pico-8 play session: hold ← + tap ❎, after a click and taps of 🅾, ❎, 🅾+❎, 🅾 in the second before t = 0

[t = 4 s] hold ← ~4s, tap ❎ ~7×
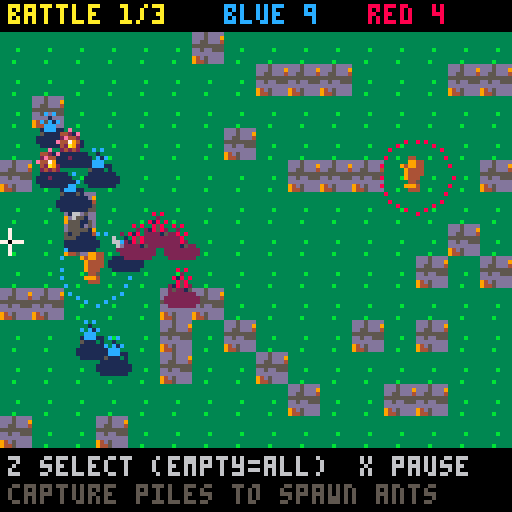

pico-8 cartridge
version 42
__lua__
-- pico galaxies: shared by every cart (voidstorm.p8 + the planet carts)
-- all sprites generated with krea 2 pixel art

-- sprite sheet slots: name,x,y,size (packed into one string to save tokens)
sp={}
for e in all(split(
 "ship,0,0,16|dra,16,0,16|drb,32,0,16|saa,48,0,16|sab,64,0,16|mine,80,0,16|div,96,0,16|ast,1"..
 "12,0,16|ex1,0,16,16|ex2,16,16,16|ex3,32,16,16|pow,48,16,8|shd,56,16,8|bmb,48,24,8|boss,64,"..
 "16,32|pla,96,16,32|p_lush,0,48,16|p_rock,16,48,16|p_ice,32,48,16|p_hive,48,48,16|freighter"..
 ",64,48,16|dome,80,48,8|i_food,88,48,8|i_ore,80,56,8|i_coin,88,56,8|i_colonist,96,48,8|flag"..
 "ship,0,64,32|t_grass,32,64,8|t_rock,40,64,8|t_crystal,48,64,8|t_water,56,64,8|nest,64,64,8"..
 "|b_farm,72,64,8|b_mine,80,64,8|b_harv,88,64,8|b_hab,96,64,8|b_turret,104,64,8|crawl_a,112,"..
 "64,8|crawl_b,120,64,8|b_hq,32,72,16|i_guns,48,72,8|i_cells,56,72,8","|")) do
 local a=split(e)
 sp[a[1]]={a[2],a[3],a[4]}
end

-- draw a sheet sprite centred,
-- with scale / squash / flips
function dspr(n,x,y,s,fx,fy,sq)
 local d=sp[n] s=s or 1
 local w,h=d[3]*s*(sq or 1),d[3]*s
 sspr(d[1],d[2],d[3],d[3],x-w/2,y-h/2,w,h,fx,fy)
end

function whiteout()
 for c=1,15 do pal(c,7) end
end

-- ===== vfx =====
function part(x,y,vx,vy,l,cols,r,k)
 add(parts,{x=x,y=y,vx=vx,vy=vy,l=l,ml=l,c=cols,r=r or 0,k=k or 0})
end

function sparks(x,y,n,cols,sp_)
 for i=1,n do
  local a,s=rnd(),rnd(sp_ or 3)+.5
  part(x,y,cos(a)*s,sin(a)*s,8+rnd(12),cols or {7,10,9,8},0,1)
 end
end

function ring(x,y,r,vr,c,l)
 add(rings,{x=x,y=y,r=r,vr=vr,c=c,l=l})
end

function explode(x,y,sz)
 add(fx,{x=x,y=y,t=0,s=sz})
 sparks(x,y,6+sz*6,nil,1.5+sz)
 for i=1,2+sz*2 do
  part(x+rnd(8)-4,y+rnd(8)-4,rnd(1)-.5,rnd(1)-.7,20+rnd(20),{5,5,2,1},2+rnd(sz*2),2)
 end
 ring(x,y,2,1.5+sz*.5,sz>1 and 10 or 7,10+sz*3)
 shake=max(shake,sz*2.5)
 sfx(sz>1 and 2 or 1)
end

function updvfx()
 for i=#parts,1,-1 do
  local o=parts[i]
  o.x+=o.vx o.y+=o.vy
  o.vx*=.92 o.vy*=.92
  if o.k==2 then o.y-=.15 o.r+=.05 end
  o.l-=1
  if o.l<=0 then deli(parts,i) end
 end
 for i=#rings,1,-1 do
  local o=rings[i]
  o.r+=o.vr o.vr*=.93 o.l-=1
  if o.l<=0 then deli(rings,i) end
 end
 for i=#fx,1,-1 do
  local o=fx[i] o.t+=1
  if o.t>24 then deli(fx,i) end
 end
 for i=#pops,1,-1 do
  local o=pops[i] o.y-=.4 o.l-=1
  if o.l<=0 then deli(pops,i) end
 end
end

function drawvfx()
 for o in all(rings) do
  circ(o.x,o.y,o.r,o.l<4 and 5 or o.c)
 end
 for o in all(fx) do
  local fr=o.t<5 and "ex1" or o.t<13 and "ex2" or "ex3"
  local s=(o.s>2 and 2.5 or o.s>1 and 1.5 or 1)*(.6+o.t/40)
  dspr(fr,o.x,o.y,s,o.t%8<4)
 end
 for o in all(parts) do
  local c=o.c[flr((1-o.l/o.ml)*#o.c)+1] or o.c[#o.c]
  if o.k==1 then
   line(o.x,o.y,o.x-o.vx,o.y-o.vy,c)
  elseif o.r>=1 then
   circfill(o.x,o.y,o.r*(o.l/o.ml)+.5,c)
  else pset(o.x,o.y,c) end
 end
 for o in all(pops) do
  local w=#o.s*2
  print(o.s,o.x-w+1,o.y+1,1)
  print(o.s,o.x-w,o.y,o.l%4<2 and o.c or 7)
 end
end

function oprint(s,x,y,c,o)
 for dx=-1,1 do for dy=-1,1 do
  print(s,x+dx,y+dy,o or 0)
 end end
 print(s,x,y,c)
end


-- bug_battle_1 (demake)
-- planet mandible: real-time squad
-- bug battles with pause.
-- see design.md

-- bugs: name,sprite,scale,hp,damage,speed,range,rate
ud={}
for s in all(split("ant,crawl_a,.9,6,1,.5,6,30|beetle,ast,.6,16,2,.3,7,40|spitter,mine,.5,5,1,.35,30,50|gnat,dra,.45,4,1,.9,6,25","|")) do add(ud,split(s)) end
tc={12,8} tc2={1,2}

function msg(s,c) mtx,mt,mc=s,100,c or 7 end
function dist(a,b) return abs(a.x-b.x)+abs(a.y-b.y) end

function _init()
 t,shake,flash=0,0,0
 parts,rings,fx,pops,shots,marks={},{},{},{},{},{}
 st="intro" music(0)
end

function newgame()
 lv=0 bugs={}
 for k in all(split"1,1,1,1,1,2,3,3,4") do addbug(1,k,14+rnd(16),40+rnd(40)) end
 nextlevel()
end

function addbug(sd,k,x,y)
 local b={sd=sd,k=k,x=x,y=y,hp=ud[k][4],cd=rnd(20),fl=0}
 add(bugs,b) return b
end

function nextlevel()
 lv+=1 paused,cx,cy=false,40,60
 for b in all(bugs) do
  b.x,b.y,b.tx,b.tg,b.sel=14+rnd(16),30+rnd(60),nil,nil,false
  b.hp=ud[b.k][4]
 end
 if (lv>1) for i=1,4 do addbug(1,1,20,25+i*16) end
 piles={}
 local n=lv+1
 for i=1,n do
  local x=n==1 and 64 or 24+(i-1)*80/(n-1)
  add(piles,{x=x,y=30+(i*37)%60,o=0,pr=0,sp=0})
 end
 piles[1].o,piles[1].pr=1,100
 piles[#piles].o,piles[#piles].pr=2,-100
 local red=({"1,1,1,1","1,1,1,1,2,2,3,3","1,1,1,1,2,2,3,3,3,4,4,4"})[lv]
 for k in all(split(red)) do addbug(2,k,98+rnd(20),25+rnd(70)) end
 st="play" msg("battle "..lv.."/3",10) sfx(8)
end

function side(s)
 local n=0
 for b in all(bugs) do if (b.sd==s) n+=1 end
 return n
end

-- ===== simulation =====
function _update60()
 t+=1
 shake=max(0,shake-.4) flash=max(0,flash-1)
 if (mt and mt>0) mt-=1
 updvfx()
 for s in all(shots) do s.t-=1 if (s.t<=0) del(shots,s) end
 for m_ in all(marks) do m_.t-=1 if (m_.t<=0) del(marks,m_) end
 if st=="play" then
  input()
  if (not paused) sim()
 elseif btnp(4) then
  if st=="intro" then newgame()
  elseif st=="next" then nextlevel()
  else load("voidstorm.p8") end
 end
end

function sim()
 if (t%60==0) ai()
 for b in all(bugs) do
  local d=ud[b.k]
  if (b.fl>0) b.fl-=1
  b.cd-=1
  if (b.tg and b.tg.hp<=0) b.tg=nil
  if b.tg then
   local e=b.tg
   if dist(b,e)>d[7] then mv(b,e.x,e.y,d[6])
   elseif b.cd<=0 then bite(b,e) end
  elseif b.tx then
   mv(b,b.tx,b.ty,d[6])
   if (abs(b.x-b.tx)+abs(b.y-b.ty)<2) b.tx=nil
  else
   -- idle: auto-engage nearby enemies
   local best,bd=nil,20
   for e in all(bugs) do
    if (e.sd!=b.sd and dist(b,e)<bd) best,bd=e,dist(b,e)
   end
   b.tg=best
  end
 end
 -- separation
 for i=1,#bugs do
  local a=bugs[i]
  for j=i+1,#bugs do
   local c=bugs[j]
   local dx,dy=a.x-c.x,a.y-c.y
   if abs(dx)<5 and abs(dy)<5 then
    local px,py=(dx==0 and rnd(.4)-.2 or sgn(dx))*.25,(dy==0 and rnd(.4)-.2 or sgn(dy))*.25
    a.x+=px a.y+=py c.x-=px c.y-=py
   end
  end
  a.x,a.y=mid(4,a.x,123),mid(14,a.y,106)
 end
 -- piles: capture + spawning
 for p in all(piles) do
  local n={0,0}
  for b in all(bugs) do if (abs(b.x-p.x)<10 and abs(b.y-p.y)<10) n[b.sd]+=1 end
  if (n[1]>0 and n[2]==0) p.pr=min(100,p.pr+.6)
  if (n[2]>0 and n[1]==0) p.pr=max(-100,p.pr-.6)
  local o=p.o
  if (p.pr>=100) p.o=1
  if (p.pr<=-100) p.o=2
  if (p.o==1 and p.pr<0 or p.o==2 and p.pr>0) p.o=0
  if p.o!=o then
   ring(p.x,p.y,4,2,p.o>0 and tc[p.o] or 7,16)
   if (p.o==1) msg("pile captured!",11) sfx(3)
   if (o==1) msg("we lost a pile!",8)
  end
  if p.o>0 then
   p.sp+=1
   if p.sp>=480 and side(p.o)<14 then
    p.sp=0 addbug(p.o,1,p.x+rnd(8)-4,p.y+6) ring(p.x,p.y,2,1,tc[p.o],10)
   end
  end
 end
 -- battle end
 local redpiles=0 for p in all(piles) do if (p.o==2) redpiles+=1 end
 if side(2)==0 and redpiles==0 then
  if lv==3 then st,t="win",0 flash=8 sfx(8) else st,t="next",0 sfx(8) end
 elseif side(1)==0 then
  local mine=0 for p in all(piles) do if (p.o==1) mine+=1 end
  if (mine==0) st,why,t="over","the colony was wiped out",0 music(-1)
 end
end

function mv(b,x,y,s)
 local a=atan2(x-b.x,y-b.y)
 b.x+=cos(a)*s b.y+=sin(a)*s
 b.fx=x<b.x
end

function bite(b,e)
 local d=ud[b.k]
 b.cd=d[8]
 local dmg=d[5]
 if (e.k==2 and b.k==1) dmg/=2
 e.hp-=dmg e.fl=5
 if d[7]>10 then add(shots,{x=b.x,y=b.y,tx=e.x,ty=e.y,t=8,c=tc[b.sd]}) sfx(5)
 else sparks(e.x,e.y,3,{7,tc[b.sd]}) sfx(7) end
 if (b.k==4) b.hp=min(ud[4][4],b.hp+1)
 if e.hp<=0 then
  for i=1,8 do local a=rnd() part(e.x,e.y,cos(a)*1.2,sin(a)*1.2,18,{tc[e.sd],tc2[e.sd],5},1,2) end
  explode(e.x,e.y,e.k==2 and 2 or 1) del(bugs,e)
 end
end

function ai()
 for b in all(bugs) do
  if b.sd==2 and not b.tg and not b.tx then
   local best,bd=nil,40
   for e in all(bugs) do
    local w=(b.k==4 and e.k==3) and 60 or 0
    if (e.sd==1 and dist(b,e)-w<bd) best,bd=e,dist(b,e)-w
   end
   if best then b.tg=best
   else
    local p,pd=nil,999
    for q in all(piles) do if (q.o!=2 and dist(b,q)<pd) p,pd=q,dist(b,q) end
    if (p) b.tx,b.ty=p.x+rnd(10)-5,p.y+rnd(10)-5
   end
  end
 end
end

-- ===== player orders =====
function input()
 if (btn(0)) cx-=1.6
 if (btn(1)) cx+=1.6
 if (btn(2)) cy-=1.6
 if (btn(3)) cy+=1.6
 cx,cy=mid(2,cx,125),mid(12,cy,108)
 local sel={}
 for b in all(bugs) do if (b.sel) add(sel,b) end
 if btnp(5) then
  if #sel>0 then for b in all(sel) do b.sel=false end
  else paused=not paused sfx(7) end
  return
 end
 if not btnp(4) then return end
 local u,ud_=nil,6
 for b in all(bugs) do
  local d=abs(b.x-cx)+abs(b.y-cy)
  if (d<ud_) u,ud_=b,d
 end
 if u and u.sd==1 then u.sel=not u.sel sfx(7) return end
 if #sel==0 then
  for b in all(bugs) do if (b.sd==1) b.sel=true end
  msg("whole army selected",12) return
 end
 local pile
 for p in all(piles) do if (abs(p.x-cx)<8 and abs(p.y-cy)<8) pile=p end
 add(marks,{x=cx,y=cy,t=20,c=u and 8 or 11})
 for i,b in ipairs(sel) do
  if u then b.tg,b.tx=u,nil
  else
   local a,r=i/#sel,#sel>1 and 3+#sel or 0
   local ox,oy=pile and pile.x or cx,pile and pile.y or cy
   b.tx,b.ty,b.tg=ox+cos(a)*r,oy+sin(a)*r,nil
  end
 end
 sfx(0)
end

-- ===== draw =====
function _draw()
 cls(3)
 if st=="intro" then drawintro() return end
 camera(rnd(shake)-shake/2,rnd(shake)-shake/2)
 for y=1,13 do for x=0,15 do
  local h=(x*x*7+y*13+x*y)%17
  spr(h<14 and 132 or 133,x*8,y*8)
 end end
 for p in all(piles) do
  dspr("i_food",p.x,p.y,1.2)
  for i=0,23 do
   local a=i/24
   local c=i/24<abs(p.pr)/100 and (p.pr>0 and 12 or 8) or 5
   pset(p.x+cos(a)*9,p.y+sin(a)*9,c)
  end
 end
 for b in all(bugs) do
  local d=ud[b.k]
  ovalfill(b.x-4,b.y+2,b.x+4,b.y+5,tc2[b.sd])
  if (b.sel) circ(b.x,b.y,6,t%16<8 and 7 or 10)
  if (b.fl>0) whiteout()
  if (b.sd==2) pal(11,8) pal(3,2) pal(12,8)
  if (b.sd==1) pal(11,12) pal(3,1)
  dspr(d[2],b.x,b.y,d[3],b.fx)
  pal()
  if (b.hp<d[4]) line(b.x-3,b.y-6,b.x-3+6*b.hp/d[4],b.y-6,tc[b.sd])
 end
 for s in all(shots) do
  local f=1-s.t/8
  circfill(s.x+(s.tx-s.x)*f,s.y+(s.ty-s.y)*f,1,s.c)
 end
 for m_ in all(marks) do circ(m_.x,m_.y,m_.t/4,m_.c) end
 drawvfx()
 camera()
 if (st=="play") line(cx-3,cy,cx+3,cy,7) line(cx,cy-3,cx,cy+3,7) pset(cx,cy,0)
 if paused and st=="play" then
  fillp(0b1010010110100101.1) rectfill(0,8,127,111,1) fillp()
  oprint("paused",52,58,10)
 end
 rectfill(0,0,127,7,0)
 print("battle "..lv.."/3",2,1,10)
 print("blue "..side(1),56,1,12) print("red "..side(2),92,1,8)
 rectfill(0,112,127,127,0)
 local n=0 for b in all(bugs) do if (b.sel) n+=1 end
 print(n>0 and n.." selected: z order  x drop" or "z select (empty=all)  x pause",2,114,6)
 print("capture piles to spawn ants",2,121,5)
 if mt and mt>0 then
  local w=#mtx*2
  rectfill(62-w,9,65+w,15,0) print(mtx,64-w,10,mt%20<15 and mc or 7)
 end
 if (st=="next") drawbanner("battle won!","z: next battle",11)
 if (st=="win") drawbanner("victory!","z: back to title",10)
 if (st=="over") drawbanner("defeat","z: back to title",8)
 if flash>0 then fillp(0b0101101001011010.1) rectfill(0,0,127,127,7) fillp() end
end

function drawbanner(a,b,c)
 rectfill(8,44,119,80,0) rect(8,44,119,80,c)
 print("\^w\^t"..a,64-#a*4,50,c)
 if (t>40 and t%40<28) oprint(b,64-#b*2,68,7)
end

function drawintro()
 cls(0)
 for i=1,40 do pset((i*37+t/(1+i%3))%128,(i*53)%128,i%3==0 and 7 or 13) end
 dspr("p_lush",64,34,3)
 print("\^w\^tmandible",32,62,11)
 oprint("command your bug colony.",16,78,7)
 oprint("take the food, crush the red",8,86,7)
 oprint("hive in 3 battles.",28,94,9)
 if (t%40<28) oprint("z: begin",48,108,11)
end
__gfx__
000000011000000000000000000000000000d200000d000000000000000000000000000000000000000000041000000000000002400000000000000011100000
00000001c100000000000200002000000000011000110000000000000000000000000000000000000000000e4000000000000009400000000000001d6d500000
00000017c100000000000020001000000000001002100000000000dddd0000000000000dd10000000002004421002000000000291000000000001666ddd50000
0000001771000000666000011100006c00000011110000000000066666d00000000000666d10000000241422412e400000000049410000000001d66ddd510000
0000001111000000666c0052220006660000012d2210000000006676666d00000000067666d10000000424444442100000220249441010000001d56555511000
00000011110000006666c0b22b306666000001222231000000006666666d50000000d67666dd100000022ee44442000002994494441441000001555551151000
000011111101100000666d1222166660000001111110000000036666666d1000000066666ddd100000044e422144100000299499441441000001555511115500
00011111111110000006dd1111dd66000000ddd212dd00000036166666dd331000433555555334500e244497a9241100000124994411100000065555111d5500
01017d177d1710010006c122221c6000000166d22d66d00033a3333333333a3304f4f3333334322324444297a942121000110499444010000056d55551555500
01157d177d1711010066111111016600001666d11d666d003333aa33333a33313343e233433433350014429aa9421100006021194141d00001dd555555555100
11cc7d17dd17111100022112210110000d6666d111d666d00333393a933333300333333333333330001244299922100000402119114140000555115555511100
1ccc7d177d1711d1000011122210100016666d12211d666d00133333333331100005333333331100000244424422100004940419442094000555115551111100
1111711cc11711110000010111010000d666212d2211d66d00001131113110000000111111113000002412222224100004f904994219f9000015d55511111100
0101111dd11110010000110010110000d66d011222102d6d00030003330033000033001001105300002111111111100004990299420499000005555111111000
00015111111510000000010000010000ddd00011211002dd00000000000000000000000000000000000000221000000000940049420094000000111115510000
00001100000100000000000000000000000000011000000000000000000000000000000000000000000000021000000000000004100040000000011111100000
0000000900000000000002222000000000000005550000000009000000ddd0000000000000000000000000000000000000000000000000000000000000000000
00000009000000000000244442000000000000d6dd500000007790000d111c000000000000000000000000000000000000000000000000000000000000000000
0000000990000900000244944422000000000dd6ddd5000005799400717111d00000000000000000000000000000000000000000000000000000000001444000
0000009a94000000000249994444200000005dddddd5000005999400c11111d00000000000000000000000000000000000000000000000000000000149449400
000909aaa99090000002499994492000000555dddd55550005999900c11111d00000004410000000000000044100000000000000000000000000012999999940
00004aaaaa990000012449999944220000d6d55ddd5ddd00057a9900d1111cd0000004e41000000000000004e410000000000000000000000000244421499940
00049aa77aaa900004444999994444000dd6dddddddddd500099a0000dddcdd00000044100000000000000001410000000000000000001111112421111149940
0049aaa777fa9400249999fff99994400ddddddd5dddd5500009000000dddd00000001220000000000000001411000000000000000012ddd2221111111129940
009aa7777777a900249999fff99994200dddd5dd5dddd52000006600000000000000001220001111111000142100000000000000001eeeedd2d2211111149400
009a77777777a90024499ffffff99420055d5555555d5220000441000000000000000001220144e442210142000000000000000001eeeeedddd2211111299400
009aa777777fa90002499ffff994442000552211125522000444410000000000000000001214ee444422122100000000000000001eeeeedddd2dd221119f4100
0099a777777a9400024999ffff9442000001222110222000444442000000000000000000014e4444444421000000000000000001eeeeedddd2ddd22114f92000
00099a7777a990000449999ff9942000000000012200000047776240000000000000000124e4444444444111000000000000000deeeedddd2ddddd2219940000
00009aa7faa94000004444999994200000000001220000004477424000000000000001114444411111144221100000000000001eeeeddd2ddddd2d224f410000
0009099aaa940000000224444442000000000012200000002444240000000000000124414444112222114222111000000000001eeeddd2ddddd2ed24f9200000
0900009999000000000000222220000000000010000000000222400000000000001442244441127ee2211222221100000000001dddd22dddd2ded24f94000000
000000000000000000000000000000000000000000000000000000000000000000144444444112eeee211222222220000000001ddd2ddddd2ded24f941000000
000000000000000000000000000000000000000000000000000000000000000000011111124112eeee211210000000000000001dddddddddded24f9411000000
000000000000000000000000000000000000000000000000000000000000000000000000124411eee2112210000000000000011ddddddddeedd4f94111000000
00000000000000000000000000000000000000000000000000000000000000000000000001244112211221000000000000001212dddddded224f941110000000
00000000000000000000000000000000000000000000000000000000000000000000000100124411112210000000000000012211ddd22ed224f9411110000000
000000000000000000000000000000000000000000000000000000000000000000000015100022222221001110000000000241112d2dd2249994112110000000
0000000000000000000000000000000000000000000000000000000000000000000001650000000000000015510000000014211112dd22499941121100000000
000000000000000000000000000000000000000000000000000000000000000000001ddd500001111110000ddd50000000491111112249994211111000000000
000000000000000000000000000000000000000000000000000000000000000000005d11510000111100001d1151000001941111112499941122110000000000
00000000000000000000000000000000000000000000000000000000000000000000551111000000000000151111000004942111249994211111100000000000
00000000000000000000000000000000000000000000000000000000000000000000051110000000000000051110000004999424999441111110000000000000
00000000000000000000000000000000000000000000000000000000000000000000005500000000000000005500000004999999994200000000000000000000
00000000000000000000000000000000000000000000000000000000000000000000000000000000000000000000000001499999420000000000000000000000
00000000000000000000000000000000000000000000000000000000000000000000000000000000000000000000000000144441000000000000000000000000
00000000000000000000000000000000000000000000000000000000000000000000000000000000000000000000000000000000000000000000000000000000
00000000000000000000000000000000000000000000000000000000000000000000000000000000000000000000000000000000000000000000000000000000
000003cccc00000000000122220000000000011100000000002000000000000000000005500000000000000000040000001dd000000000000000000000000000
0005333c3ccc5000000029999420000000000111100000000222000000002000000000576000000000d611000009440001dd1100000000000000000000000000
001b35c31cc3350000019ff9999200000000117c111100000221000000022200000005666100000006666d10094944000d1f1100000000000000000000000000
03b33c3ccc3c53000019f999924920000000116611111000001112221202220000000d7115000000166665d500944400001ff000000000000000000000000000
03333316ccc33350009f99999224910000111166d1c1110000012dd222121000000005df945000003b6616550094400006d11100000000000000000000000000
033b3c66cc33551004f1429999999410011617dc777611000002dd62222110000000055941500000666d11d5000450000ddddd00000000000000000000000000
1335c66cccc331502914449999999910011d67777776d110002d3d21512210000000055551500000166005d10099400005515000000000000000000000000000
c35ccccccc3bb35049244499999999100111d7777777d110002dd21333121110000056d111550000000000000004400000101000000000000000000000000000
c533ccccc333333049924999992299100011666d7776dd100122221bbb1212100005fd5941545000000006d00099900000000000000000000000000000000000
dc5333cccc3333504999499992224410001177d67766d11001222213b3121100005f9d5991544000000066650999990000000000000000000000000000000000
0cc3333ccc5555502499999999244410001177677761d11002252221312211000df99d5991544400000666559997999000000000000000000000000000000000
01c33333ccc1555002491299994444100016677776dd611002132222222121000d999d5991544400006665519979999000000000000000000000000000000000
01155335ccc1155001442249994442100011166666dd1110022322222211100005ddd6d555555500076655109999994000000000000000000000000000000000
00115551c1111500001449499444410000011dddddd11100001222222111100000000d66661000006dd551009999999000000000000000000000000000000000
000d5511111d50000001444444421000000011111111100000011111111100000000005555000000ddd510000999992000000000000000000000000000000000
000015dddd110000000011111111000000000111111100000000111111000000000000544500000005d100000094420000000000000000000000000000000000
0000000000000000000000000000000033333333ddd5dddddddddddd11111111000dd00000002000000510000001000000666d00005d050000b00b0000b00000
000000000000000f900000000000000033333333ddd5ddd9d76ddddd1111111100dd21000772117000f550000011100000777600006561500003300000503000
00000000000000f7940000000000000033333333dd55ddd4565dddd5111111110d522210777414d77741157000111100077777600055d5000b0bb1b000333030
00000000000f009f94009000000000003333333355555555d5dddddd111111110dd2211077351577741d1557006611007777776d006ddd1000bb5b0003113300
000000000009f91941494000000000003333b333dd5dd555ddddddddccc11111022215117535337775111117016dd1006777767d05d55d10b1bb5b3bb1333330
0000000000004f96549200000000000033333333dddddddddddddd6dd1dccccc21121b317555557777545177111111106767766d06d5551003bb5b1313333310
00000000000000ff44000000000000003333333394d5dddddddddc651111ddd1122222117777777777111777111111106761166d00dddd500513330330333100
00000000000ff4565149400000000000333b33339445ddddddddd55d1111111101111111000000000000000011011010067116d0000551000300003003010000
0000000000000d766500000000000000000000010000000000000000000650000000000000000000000000000000000000000000000000000000000000000000
0000000000100065510010000000000000000066d000000000000500006615000000000000000000000000000000000000000000000000000000000000000000
000000000015046665201000000000000000067765000000961466d2005d15000000000000000000000000000000000000000000000000000000000000000000
00000005611516ff4450101d00000000000016766d5000001ddd1d12003a53000000000000000000000000000000000000000000000000000000000000000000
000000061611d77766d5116150000000000016651d50000004111d00003b33000000000000000000000000000000000000000000000000000000000000000000
0000000055d119111141165500000000000016d55150000044000000003b33000000000000000000000000000000000000000000000000000000000000000000
00000561115d1794145155111d100000000016641d50000021000000003b33000000000000000000000000000000000000000000000000000000000000000000
0000061d11f416776d51441161500000000016665d50000000000000005355000000000000000000000000000000000000000000000000000000000000000000
00000555df911d551111144d55000000000016666d50000000000000000000000000000000000000000000000000000000000000000000000000000000000000
00000001594167666665124510000000000016666d50000000000000000000000000000000000000000000000000000000000000000000000000000000000000
00000ff999f46616616529444440000000001d666d10000000000000000000000000000000000000000000000000000000000000000000000000000000000000
00000920009f651151159400024000000006dd66dd01000000000000000000000000000000000000000000000000000000000000000000000000000000000000
000001511069f6ddd559450111000000001610111101100000000000000000000000000000000000000000000000000000000000000000000000000000000000
000056d510669ff79944150156510000016d000000001d0000000000000000000000000000000000000000000000000000000000000000000000000000000000
0005615d1066699f444155016115100001d0001d5000010000000000000000000000000000000000000000000000000000000000000000000000000000000000
0006111510266d194115500151115000d6d000000000011000000000000000000000000000000000000000000000000000000000000000000000000000000000
00061115102466d94155200151115000000000000000000000000000000000000000000000000000000000000000000000000000000000000000000000000000
0005d151002446665552200015150000000000000000000000000000000000000000000000000000000000000000000000000000000000000000000000000000
00001110000244665522000001110000000000000000000000000000000000000000000000000000000000000000000000000000000000000000000000000000
00000000000024442220000000000000000000000000000000000000000000000000000000000000000000000000000000000000000000000000000000000000
00000000000002442200000000000000000000000000000000000000000000000000000000000000000000000000000000000000000000000000000000000000
00000000000000020000000000000000000000000000000000000000000000000000000000000000000000000000000000000000000000000000000000000000
00000000000000000000000000000000000000000000000000000000000000000000000000000000000000000000000000000000000000000000000000000000
00000000000000000000000000000000000000000000000000000000000000000000000000000000000000000000000000000000000000000000000000000000
00000000000000000000000000000000000000000000000000000000000000000000000000000000000000000000000000000000000000000000000000000000
00000000000000000000000000000000000000000000000000000000000000000000000000000000000000000000000000000000000000000000000000000000
00000000000000000000000000000000000000000000000000000000000000000000000000000000000000000000000000000000000000000000000000000000
00000000000000000000000000000000000000000000000000000000000000000000000000000000000000000000000000000000000000000000000000000000
00000000000000000000000000000000000000000000000000000000000000000000000000000000000000000000000000000000000000000000000000000000
00000000000000000000000000000000000000000000000000000000000000000000000000000000000000000000000000000000000000000000000000000000
00000000000000000000000000000000000000000000000000000000000000000000000000000000000000000000000000000000000000000000000000000000
00000000000000000000000000000000000000000000000000000000000000000000000000000000000000000000000000000000000000000000000000000000
00000000000000000000000000000000000000000000000000000000000000000000000000000000000000000000000000000000000000000000000000000000
00000000000000000000000000000000000000000000000000000000000000000000000000000000000000000000000000000000000000000000000000000000
00000000000000000000000000000000000000000000000000000000000000000000000000000000000000000000000000000000000000000000000000000000
00000000000000000000000000000000000000000000000000000000000000000000000000000000000000000000000000000000000000000000000000000000
00000000000000000000000000000000000000000000000000000000000000000000000000000000000000000000000000000000000000000000000000000000
00000000000000000000000000000000000000000000000000000000000000000000000000000000000000000000000000000000000000000000000000000000
00000000000000000000000000000000000000000000000000000000000000000000000000000000000000000000000000000000000000000000000000000000
00000000000000000000000000000000000000000000000000000000000000000000000000000000000000000000000000000000000000000000000000000000
00000000000000000000000000000000000000000000000000000000000000000000000000000000000000000000000000000000000000000000000000000000
00000000000000000000000000000000000000000000000000000000000000000000000000000000000000000000000000000000000000000000000000000000
00000000000000000000000000000000000000000000000000000000000000000000000000000000000000000000000000000000000000000000000000000000
00000000000000000000000000000000000000000000000000000000000000000000000000000000000000000000000000000000000000000000000000000000
00000000000000000000000000000000000000000000000000000000000000000000000000000000000000000000000000000000000000000000000000000000
00000000000000000000000000000000000000000000000000000000000000000000000000000000000000000000000000000000000000000000000000000000
00000000000000000000000000000000000000000000000000000000000000000000000000000000000000000000000000000000000000000000000000000000
00000000000000000000000000000000000000000000000000000000000000000000000000000000000000000000000000000000000000000000000000000000
00000000000000000000000000000000000000000000000000000000000000000000000000000000000000000000000000000000000000000000000000000000
00000000000000000000000000000000000000000000000000000000000000000000000000000000000000000000000000000000000000000000000000000000
00000000000000000000000000000000000000000000000000000000000000000000000000000000000000000000000000000000000000000000000000000000
00000000000000000000000000000000000000000000000000000000000000000000000000000000000000000000000000000000000000000000000000000000
00000000000000000000000000000000000000000000000000000000000000000000000000000000000000000000000000000000000000000000000000000000
00000000000000000000000000000000000000000000000000000000000000000000000000000000000000000000000000000000000000000000000000000000
00000000000000000000000000000000000000000000000000000000000000000000000000000000000000000000000000000000000000000000000000000000
00000000000000000000000000000000000000000000000000000000000000000000000000000000000000000000000000000000000000000000000000000000
